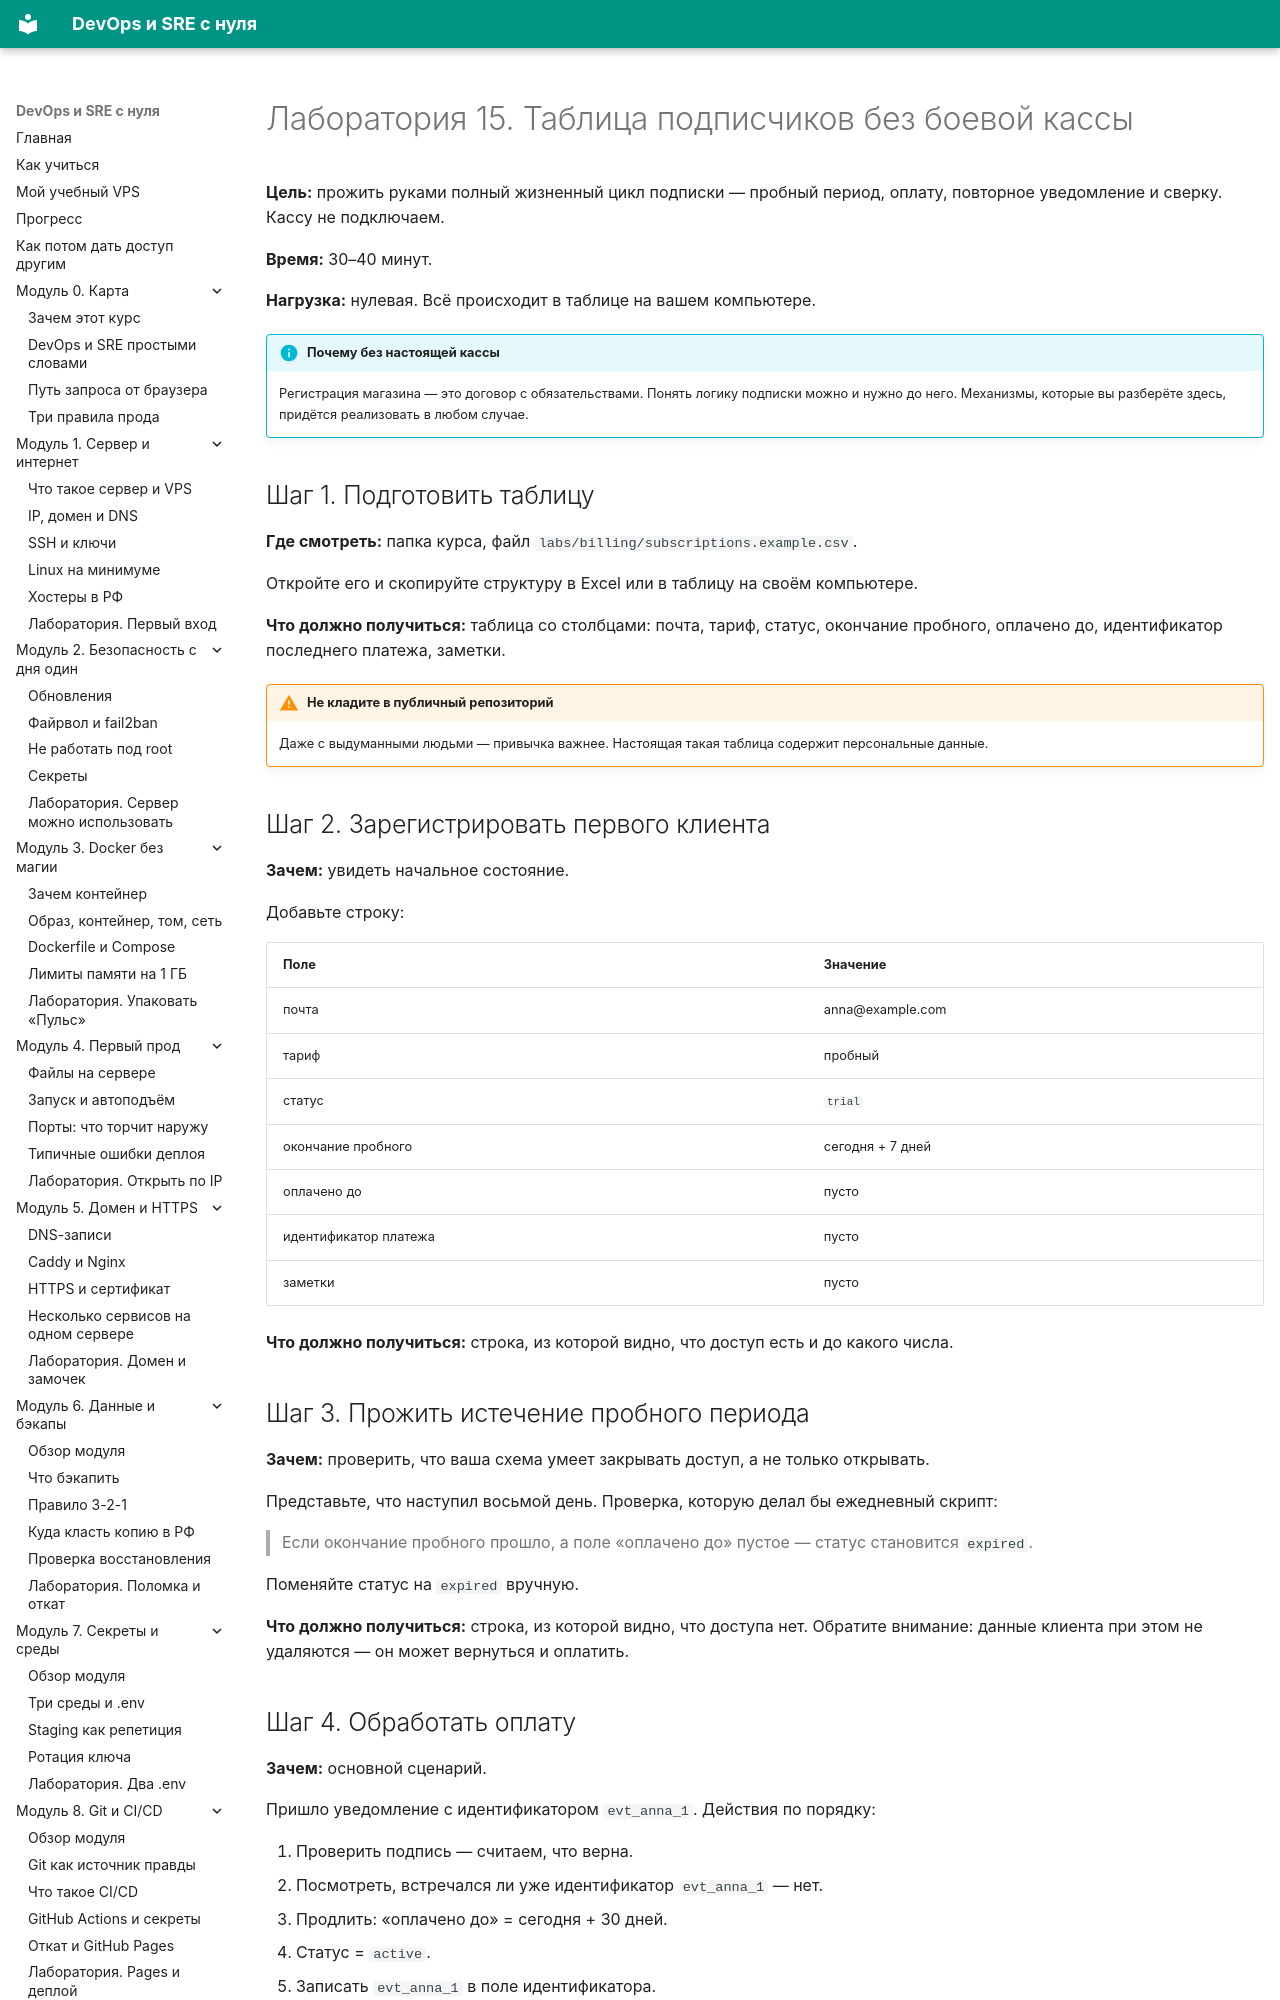

repository: automationmag/DevOPS_SRE_course · page: labs/lab-15-tablica-podpiski/index.html · generator: mkdocs

# Лаборатория 15. Таблица подписчиков без боевой кассы

**Цель:** прожить руками полный жизненный цикл подписки — пробный период, оплату, повторное уведомление и сверку. Кассу не подключаем.

**Время:** 30–40 минут.

**Нагрузка:** нулевая. Всё происходит в таблице на вашем компьютере.

!!! info "Почему без настоящей кассы"
    Регистрация магазина — это договор с обязательствами. Понять логику подписки можно и нужно до него. Механизмы, которые вы разберёте здесь, придётся реализовать в любом случае.

## Шаг 1. Подготовить таблицу

**Где смотреть:** папка курса, файл `labs/billing/subscriptions.example.csv`.

Откройте его и скопируйте структуру в Excel или в таблицу на своём компьютере.

**Что должно получиться:** таблица со столбцами: почта, тариф, статус, окончание пробного, оплачено до, идентификатор последнего платежа, заметки.

!!! warning "Не кладите в публичный репозиторий"
    Даже с выдуманными людьми — привычка важнее. Настоящая такая таблица содержит персональные данные.

## Шаг 2. Зарегистрировать первого клиента

**Зачем:** увидеть начальное состояние.

Добавьте строку:

| Поле | Значение |
|---|---|
| почта | anna@example.com |
| тариф | пробный |
| статус | `trial` |
| окончание пробного | сегодня + 7 дней |
| оплачено до | пусто |
| идентификатор платежа | пусто |
| заметки | пусто |

**Что должно получиться:** строка, из которой видно, что доступ есть и до какого числа.

## Шаг 3. Прожить истечение пробного периода

**Зачем:** проверить, что ваша схема умеет закрывать доступ, а не только открывать.

Представьте, что наступил восьмой день. Проверка, которую делал бы ежедневный скрипт:

> Если окончание пробного прошло, а поле «оплачено до» пустое — статус становится `expired`.

Поменяйте статус на `expired` вручную.

**Что должно получиться:** строка, из которой видно, что доступа нет. Обратите внимание: данные клиента при этом не удаляются — он может вернуться и оплатить.
